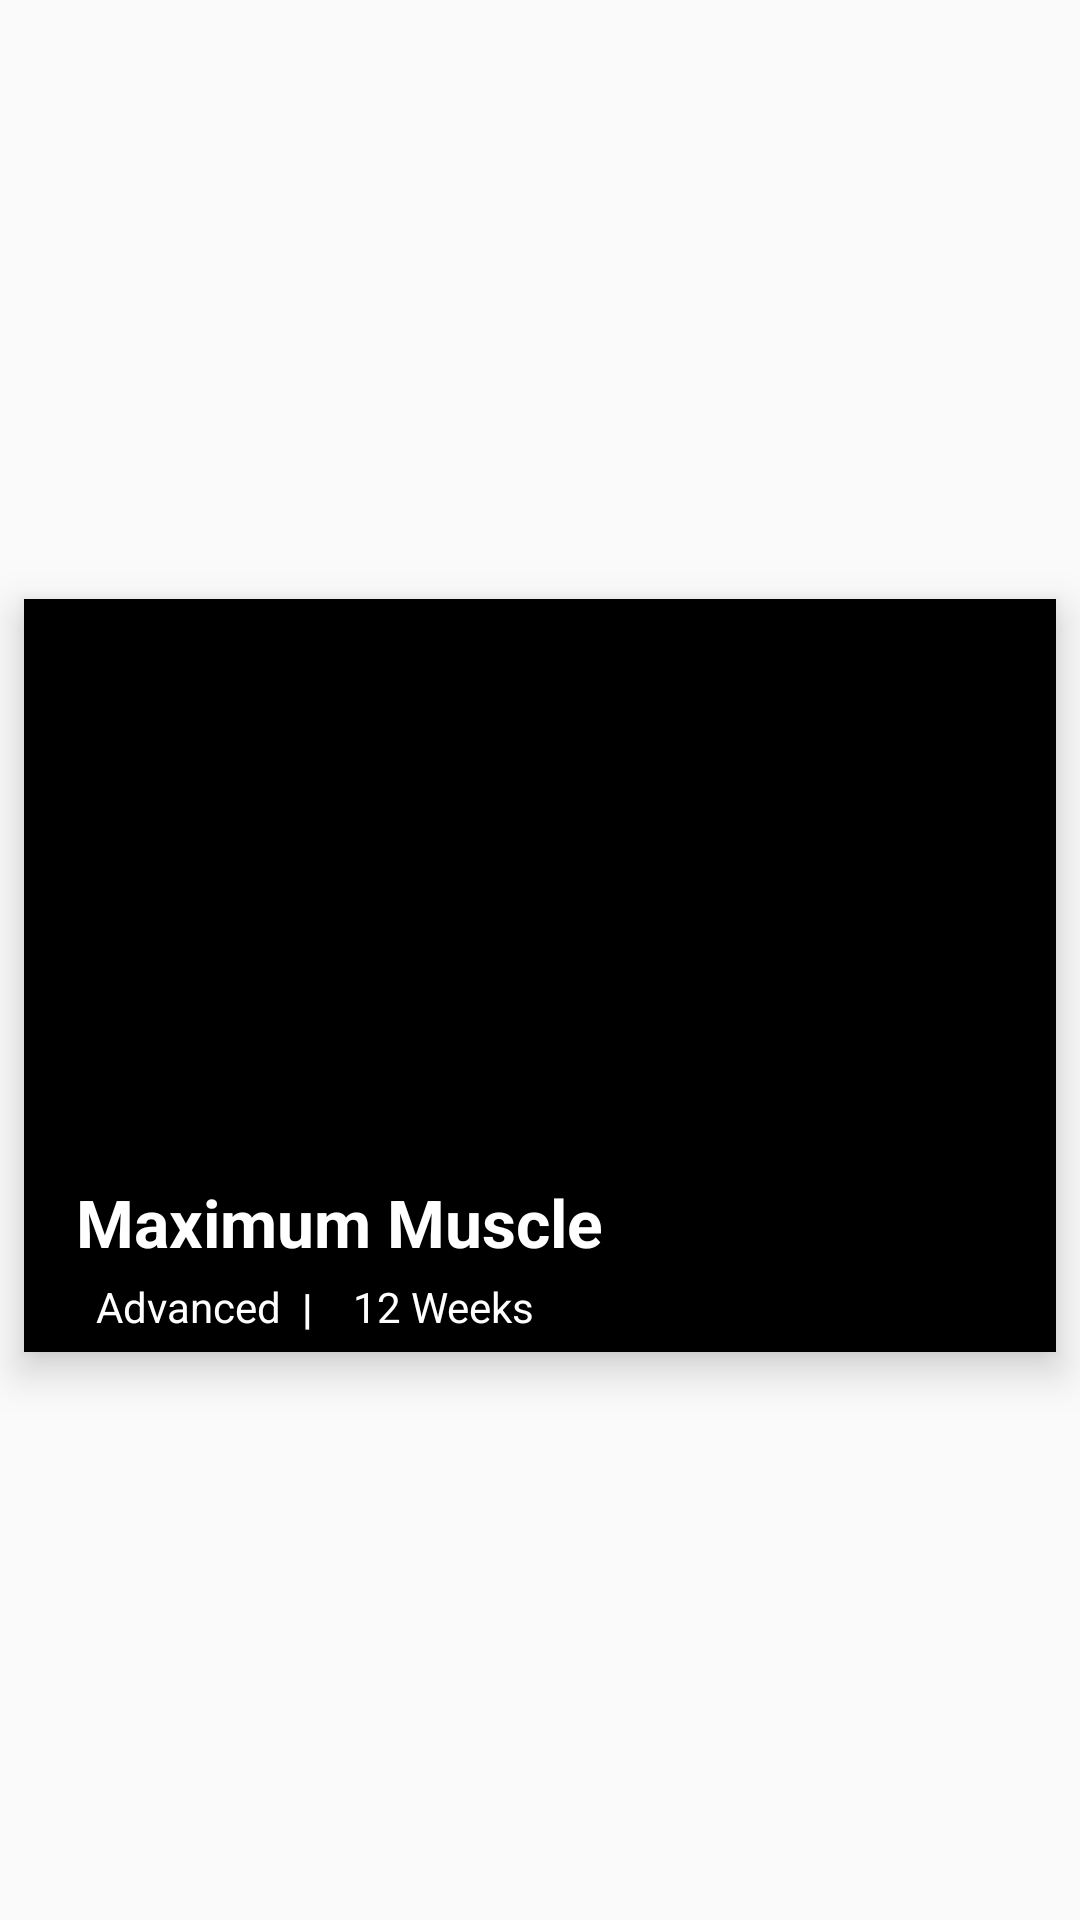

Reconstruct the res/layout file that produces this screen, plus the resources it refers to.
<!-- AndroidManifest.xml: application theme Theme.Aesthetics_Enginers -->
<!-- res/layout/recycle_view_workouts.xml -->
<?xml version="1.0" encoding="utf-8"?>
<androidx.constraintlayout.widget.ConstraintLayout
    xmlns:android="http://schemas.android.com/apk/res/android"
    xmlns:app="http://schemas.android.com/apk/res-auto"
    xmlns:tools="http://schemas.android.com/tools"
    android:layout_width="match_parent"
    android:layout_height="wrap_content">


    <androidx.cardview.widget.CardView
        android:layout_width="match_parent"
        android:layout_height="wrap_content"
        app:layout_constraintBottom_toBottomOf="parent"
        app:layout_constraintEnd_toEndOf="parent"
        app:layout_constraintStart_toStartOf="parent"
        app:layout_constraintTop_toTopOf="parent"
        app:cardCornerRadius="0dp"
        app:cardElevation="8dp"
        android:layout_marginTop="15dp"
        android:layout_marginBottom="5dp"
        android:layout_marginStart="8dp"
        android:layout_marginEnd="8dp">

        <androidx.constraintlayout.widget.ConstraintLayout
            android:layout_width="match_parent"
            android:layout_height="251dp"
            android:background="@color/black">

            <TextView
                android:id="@+id/Text_View_Title"
                android:layout_width="wrap_content"
                android:layout_height="wrap_content"
                android:layout_marginTop="12dp"
                android:text="Maximum Muscle"
                android:textColor="@color/white"
                android:textSize="22dp"
                android:textStyle="bold"
                app:layout_constraintBottom_toBottomOf="parent"
                app:layout_constraintEnd_toEndOf="parent"
                app:layout_constraintHorizontal_bias="0.102"
                app:layout_constraintStart_toStartOf="parent"
                app:layout_constraintTop_toBottomOf="@+id/imageView5"
                app:layout_constraintVertical_bias="0.0" />

            <TextView
                android:id="@+id/textView5"
                android:layout_width="wrap_content"
                android:layout_height="wrap_content"
                android:layout_marginStart="24dp"
                android:layout_marginTop="4dp"
                android:text="Advanced"
                android:textColor="@color/white"
                app:layout_constraintStart_toStartOf="parent"
                app:layout_constraintTop_toBottomOf="@+id/Text_View_Title" />

            <TextView
                android:id="@+id/textView4"
                android:layout_width="wrap_content"
                android:layout_height="wrap_content"
                android:layout_marginStart="24dp"
                android:layout_marginTop="4dp"
                android:text="12 Weeks"

                android:textColor="@color/white"
                app:layout_constraintStart_toEndOf="@+id/textView5"
                app:layout_constraintTop_toBottomOf="@+id/Text_View_Title" />

            <ImageView
                android:id="@+id/imageView5"
                android:layout_width="402dp"
                android:layout_height="181dp"
                app:layout_constraintBottom_toBottomOf="parent"
                app:layout_constraintEnd_toEndOf="parent"
                app:layout_constraintStart_toStartOf="parent"
                app:layout_constraintTop_toTopOf="parent"
                app:layout_constraintVertical_bias="0.0"
                tools:srcCompat="@tools:sample/avatars" />

            <TextView
                android:id="@+id/textView7"
                android:layout_width="9dp"
                android:layout_height="22dp"
                android:text="|"
                android:textColor="@color/white"
                android:textStyle="bold"
                app:layout_constraintBottom_toBottomOf="parent"
                app:layout_constraintEnd_toStartOf="@+id/textView4"
                app:layout_constraintHorizontal_bias="0.466"
                app:layout_constraintStart_toEndOf="@+id/textView5"
                app:layout_constraintTop_toBottomOf="@+id/Text_View_Title"
                app:layout_constraintVertical_bias="0.666" />

        </androidx.constraintlayout.widget.ConstraintLayout>
    </androidx.cardview.widget.CardView>


</androidx.constraintlayout.widget.ConstraintLayout>
<!-- resources referenced by this layout -->
<resources>
  <color name="black">#FF000000</color>
  <color name="white">#FFFFFFFF</color>
  <style name="Theme.Aesthetics_Enginers" parent="Theme.AppCompat.Light.NoActionBar">
          
          <item name="colorPrimary">@color/black</item>
          <item name="colorPrimaryVariant">@color/black</item>
          <item name="colorOnPrimary">@color/white</item>
          
          <item name="colorSecondary">@color/teal_200</item>
          <item name="colorSecondaryVariant">@color/teal_700</item>
          <item name="colorOnSecondary">@color/black</item>
          
          <item name="android:statusBarColor" tools:targetApi="l">@color/black</item>
          
  
  
      </style>
  <color name="teal_200">#FF03DAC5</color>
  <color name="teal_700">#FF018786</color>
</resources>
